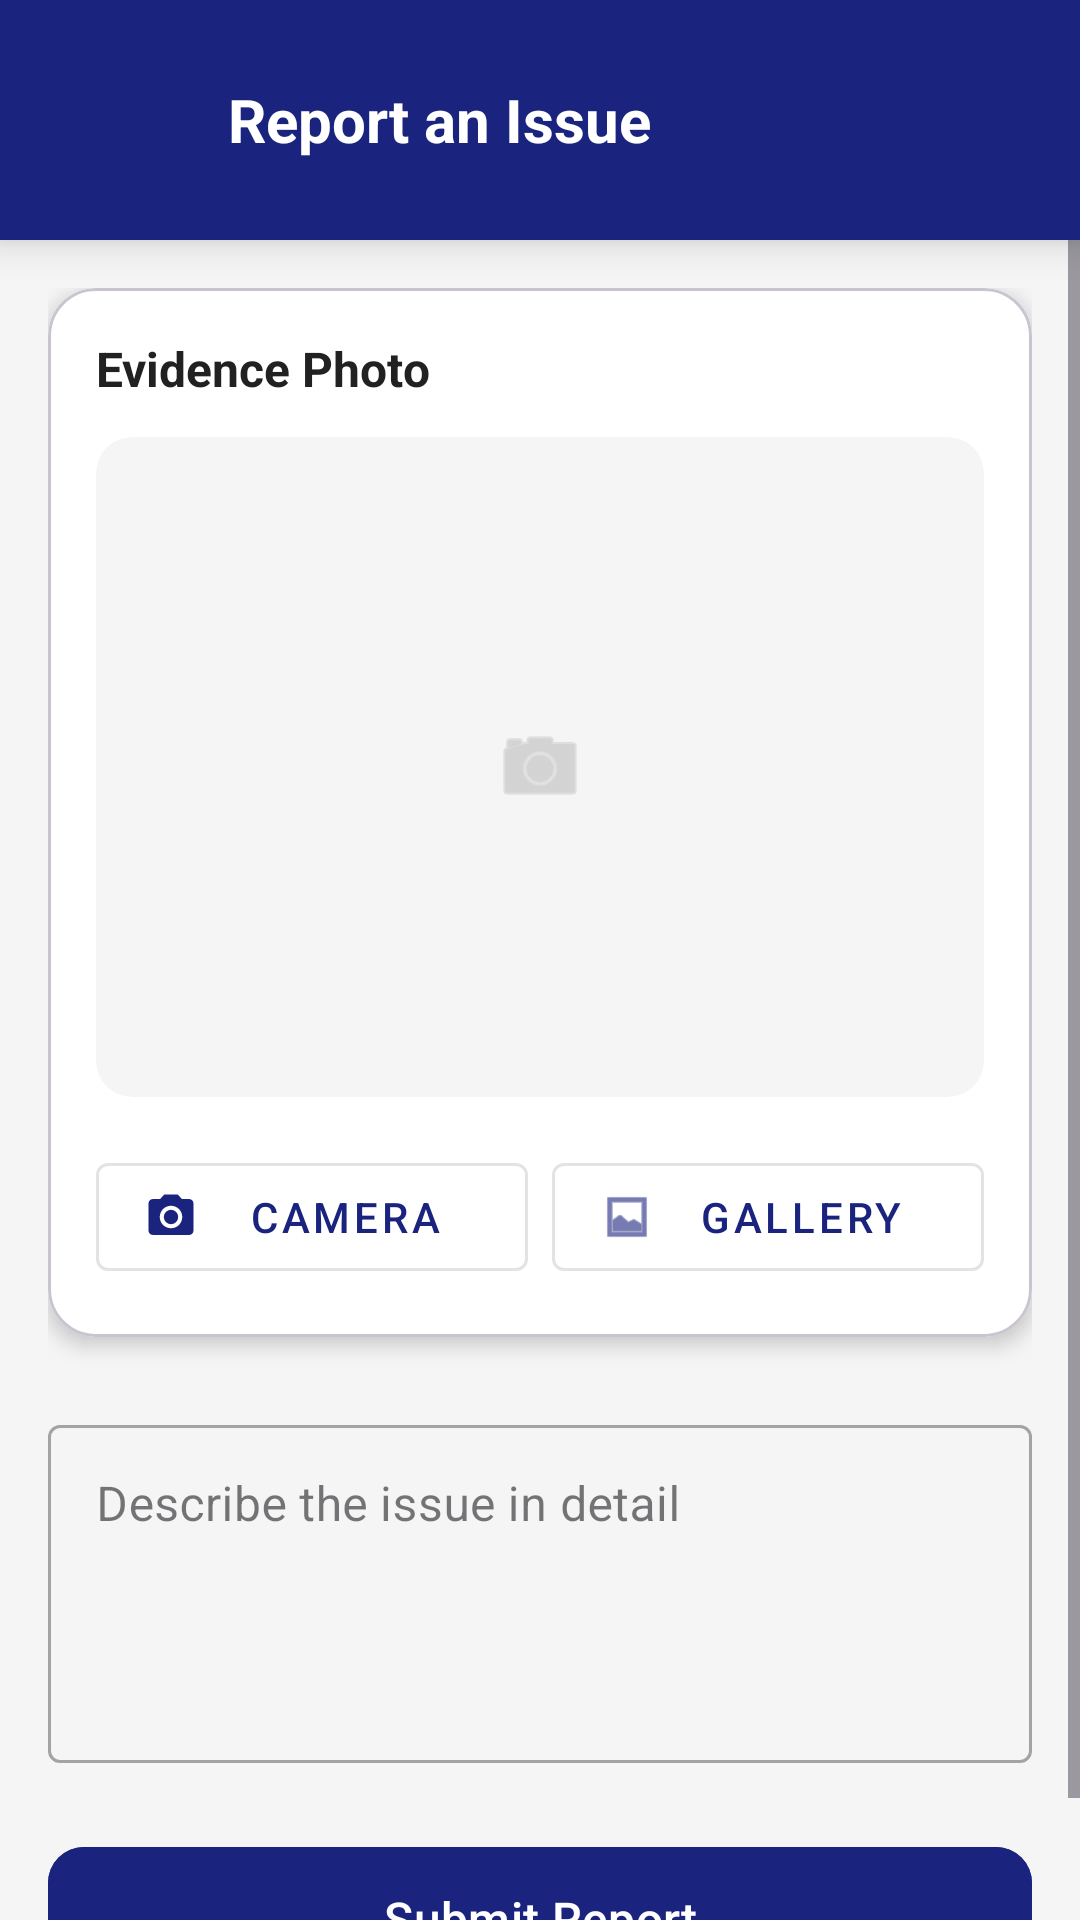

Layout XML and referenced resources for this Android screen:
<!-- AndroidManifest.xml: application theme Theme.Localconnect -->
<!-- res/layout/activity_report_issue.xml -->
<?xml version="1.0" encoding="utf-8"?>
<LinearLayout
    xmlns:android="http://schemas.android.com/apk/res/android"
    xmlns:app="http://schemas.android.com/apk/res-auto"
    android:layout_width="match_parent"
    android:layout_height="match_parent"
    android:orientation="vertical"
    android:background="@color/colorSurface">

    
    <androidx.cardview.widget.CardView
        android:layout_width="match_parent"
        android:layout_height="wrap_content"
        app:cardElevation="8dp"
        app:cardCornerRadius="0dp"
        app:cardBackgroundColor="@color/colorPrimary">

        <RelativeLayout
            android:layout_width="match_parent"
            android:layout_height="wrap_content"
            android:padding="20dp"
            android:background="@drawable/gradient_background">

            <ImageButton
                android:id="@+id/btnBack"
                android:layout_width="40dp"
                android:layout_height="40dp"
                android:src="@drawable/ic_back"
                android:background="?attr/selectableItemBackgroundBorderless"
                app:tint="@color/white"
                android:contentDescription="Back"
                android:layout_alignParentStart="true"
                android:layout_centerVertical="true"/>

            <TextView
                android:layout_width="wrap_content"
                android:layout_height="wrap_content"
                android:text="Report an Issue"
                android:textSize="20sp"
                android:textColor="@color/white"
                android:textStyle="bold"
                android:layout_toEndOf="@id/btnBack"
                android:layout_marginStart="16dp"
                android:layout_centerVertical="true"/>
        </RelativeLayout>
    </androidx.cardview.widget.CardView>

    <ScrollView
        android:layout_width="match_parent"
        android:layout_height="match_parent"
        android:fillViewport="true">

        <LinearLayout
            android:layout_width="match_parent"
            android:layout_height="wrap_content"
            android:orientation="vertical"
            android:padding="16dp">

            <com.google.android.material.card.MaterialCardView
                android:layout_width="match_parent"
                android:layout_height="wrap_content"
                app:cardCornerRadius="16dp"
                app:cardElevation="4dp"
                app:cardBackgroundColor="@color/white"
                android:layout_marginBottom="24dp">

                <LinearLayout
                    android:layout_width="match_parent"
                    android:layout_height="wrap_content"
                    android:orientation="vertical"
                    android:padding="16dp">

                    <TextView
                        android:layout_width="wrap_content"
                        android:layout_height="wrap_content"
                        android:text="Evidence Photo"
                        android:textSize="16sp"
                        android:textStyle="bold"
                        android:textColor="@color/colorOnSurface"
                        android:layout_marginBottom="12dp"/>

                    <androidx.cardview.widget.CardView
                        android:layout_width="match_parent"
                        android:layout_height="220dp"
                        app:cardCornerRadius="12dp"
                        app:cardElevation="0dp"
                        app:cardBackgroundColor="#F5F5F5"
                        android:layout_marginBottom="16dp">
                        
                        <ImageView
                            android:id="@+id/issueImage"
                            android:layout_width="match_parent"
                            android:layout_height="match_parent"
                            android:scaleType="centerInside"
                            android:src="@android:drawable/ic_menu_camera"
                            app:tint="#BDBDBD"/>
                    </androidx.cardview.widget.CardView>

                    <LinearLayout
                        android:layout_width="match_parent"
                        android:layout_height="wrap_content"
                        android:orientation="horizontal"
                        android:weightSum="2">
                        
                        <com.google.android.material.button.MaterialButton
                            android:id="@+id/btnCapture"
                            android:layout_width="0dp"
                            android:layout_height="wrap_content"
                            android:layout_weight="1"
                            android:text="Camera"
                            app:icon="@drawable/ic_camera_alt"
                            android:layout_marginEnd="8dp"
                            style="@style/Widget.MaterialComponents.Button.OutlinedButton"/>

                        <com.google.android.material.button.MaterialButton
                            android:id="@+id/btnGallery"
                            android:layout_width="0dp"
                            android:layout_height="wrap_content"
                            android:layout_weight="1"
                            android:text="Gallery"
                            app:icon="@android:drawable/ic_menu_gallery"
                            style="@style/Widget.MaterialComponents.Button.OutlinedButton"/>
                    </LinearLayout>

                    <com.google.android.material.button.MaterialButton
                        android:id="@+id/btnEditImage"
                        android:layout_width="match_parent"
                        android:layout_height="wrap_content"
                        android:text="Edit Image (Crop/Filters)"
                        android:layout_marginTop="8dp"
                        android:visibility="gone"
                        style="@style/Widget.MaterialComponents.Button.TextButton"/>

                </LinearLayout>
            </com.google.android.material.card.MaterialCardView>

            <com.google.android.material.textfield.TextInputLayout
                android:layout_width="match_parent"
                android:layout_height="wrap_content"
                android:hint="Describe the issue in detail"
                style="@style/Widget.MaterialComponents.TextInputLayout.OutlinedBox"
                android:layout_marginBottom="24dp">

                <com.google.android.material.textfield.TextInputEditText
                    android:id="@+id/etDescription"
                    android:layout_width="match_parent"
                    android:layout_height="wrap_content"
                    android:lines="4"
                    android:gravity="top"/>
            </com.google.android.material.textfield.TextInputLayout>

            <com.google.android.material.button.MaterialButton
                android:id="@+id/btnSubmitIssue"
                android:layout_width="match_parent"
                android:layout_height="56dp"
                android:text="Submit Report"
                android:textSize="16sp"
                app:cornerRadius="12dp"
                android:backgroundTint="@color/colorPrimary"
                app:elevation="4dp"/>

        </LinearLayout>
    </ScrollView>
</LinearLayout>
<!-- resources referenced by this layout -->
<resources>
  <color name="colorOnSurface">#212121</color>
  <color name="colorPrimary">#1A237E</color>
  <color name="colorSurface">#F5F5F5</color>
  <color name="white">#FFFFFFFF</color>
  <!-- drawable ic_camera_alt (drawable) -->
  <vector xmlns:android="http://schemas.android.com/apk/res/android"
      android:width="24dp"
      android:height="24dp"
      android:viewportWidth="24.0"
      android:viewportHeight="24.0">
      <path
          android:fillColor="#757575"
          android:pathData="M12,12m-3.2,0a3.2,3.2 0,1 1,6.4 0a3.2,3.2 0,1 1,-6.4 0M9,2L7.17,4H4c-1.1,0 -2,0.9 -2,2v12c0,1.1 0.9,2 2,2h16c1.1,0 2,-0.9 2,-2V6c0,-1.1 -0.9,-2 -2,-2h-3.17L15,2H9zM12,17c-2.76,0 -5,-2.24 -5,-5s2.24,-5 5,-5 5,2.24 5,5 -2.24,5 -5,5z"/>
  </vector>
  <style name="Theme.Localconnect" parent="Base.Theme.Localconnect" />
  <style name="Base.Theme.Localconnect" parent="Theme.Material3.DayNight.NoActionBar">
          <item name="colorPrimary">@color/colorPrimary</item>
          <item name="colorPrimaryVariant">@color/colorPrimaryDark</item>
          <item name="colorSecondary">@color/colorAccent</item>
          <item name="android:windowBackground">@color/colorSurface</item>
      </style>
  <color name="colorPrimaryDark">#000051</color>
  <color name="colorAccent">#304FFE</color>
</resources>
